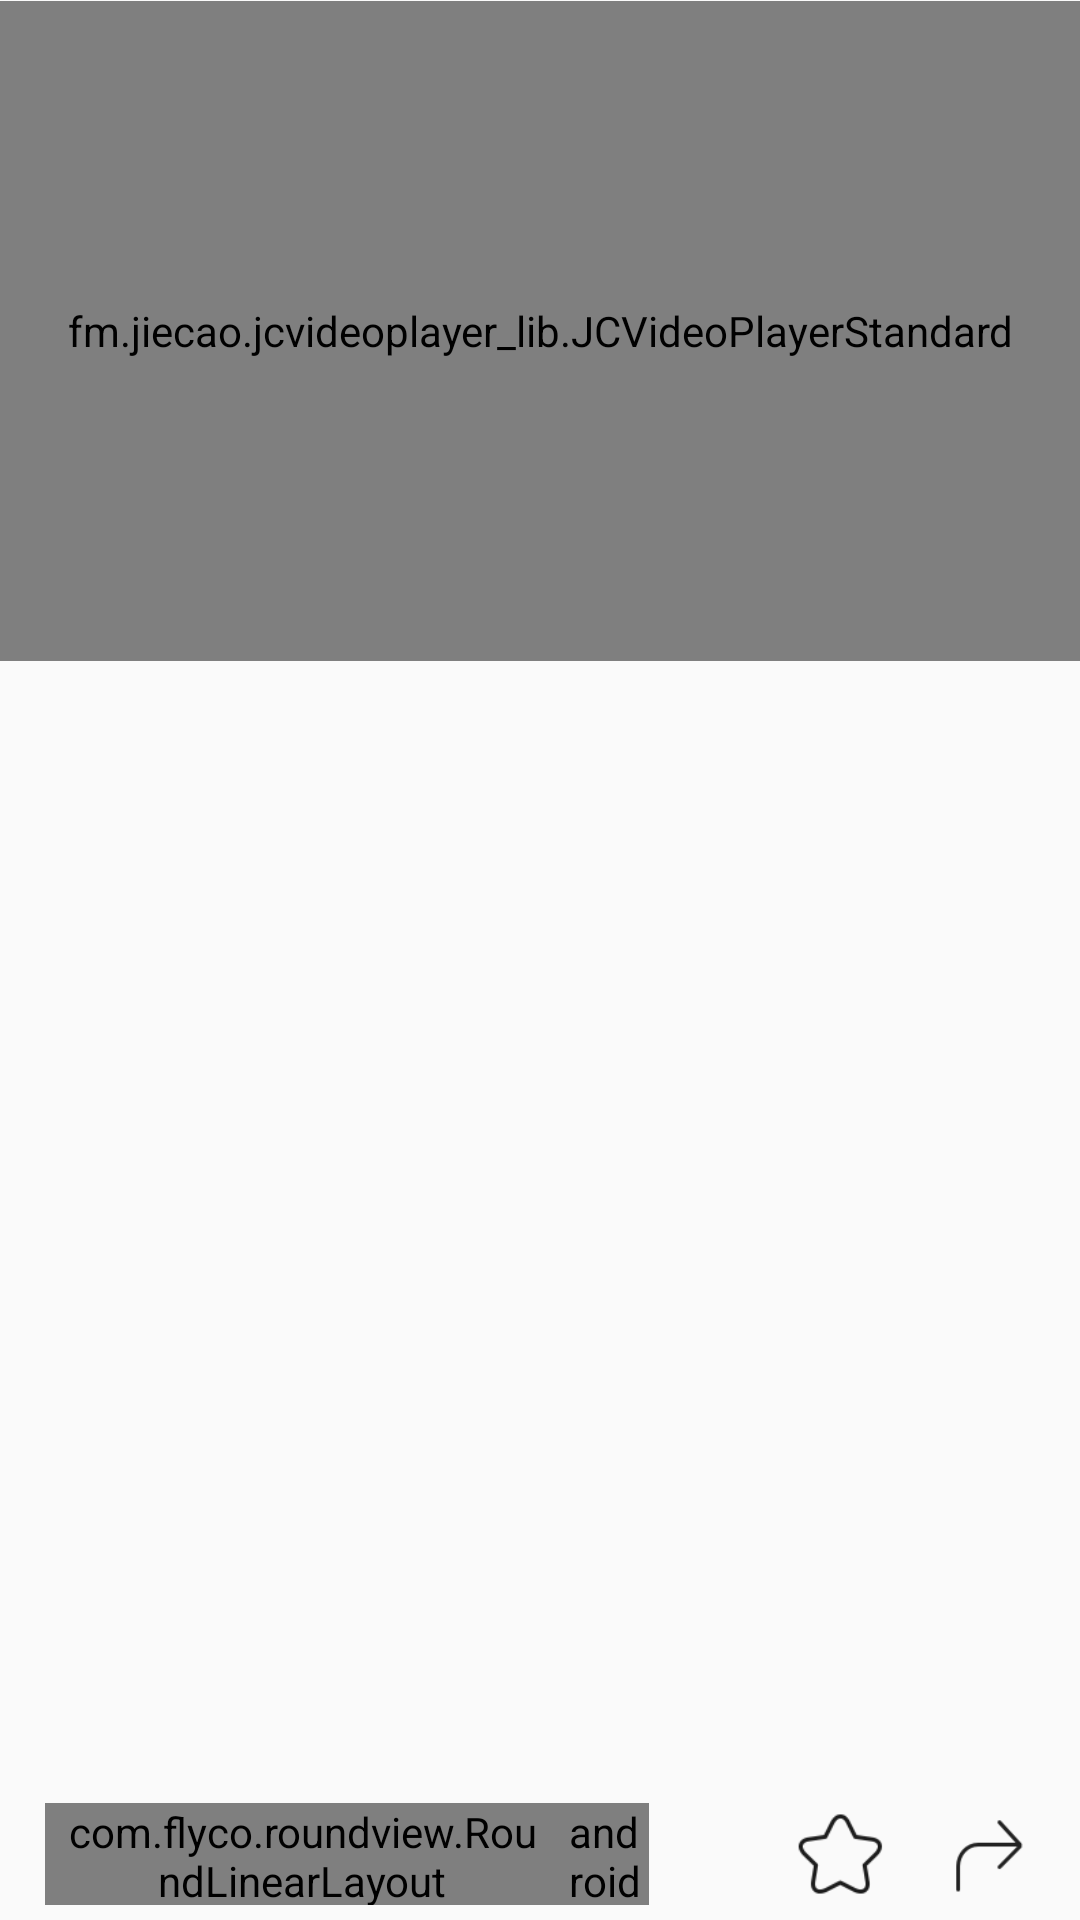

Layout XML and referenced resources for this Android screen:
<!-- AndroidManifest.xml: application theme AppTheme -->
<!-- res/layout/activity_video_detail.xml -->
<?xml version="1.0" encoding="utf-8"?>
<LinearLayout xmlns:android="http://schemas.android.com/apk/res/android"
              xmlns:app="http://schemas.android.com/apk/res-auto"
              android:layout_width="match_parent"
              android:layout_height="match_parent"
              android:orientation="vertical">

    <View
        android:id="@+id/id_statusbar"
        android:layout_width="match_parent"
        android:layout_height="1px"/>

    <FrameLayout
        android:layout_width="match_parent"
        android:layout_height="220dp">

        <fm.jiecao.jcvideoplayer_lib.JCVideoPlayerStandard
            android:id="@+id/id_video_player"
            android:layout_width="match_parent"
            android:layout_height="match_parent"/>

        <ImageView
            android:id="@+id/id_back_iv"
            android:layout_width="20dp"
            android:layout_height="20dp"
            android:layout_marginLeft="10dp"
            android:layout_marginTop="15dp"
            android:scaleType="centerInside"
            android:src="@drawable/jc_click_back_selector"/>

    </FrameLayout>

    <FrameLayout
        android:id="@+id/id_content_fl"
        android:layout_width="match_parent"
        android:layout_height="0dp"
        android:layout_weight="1">

        <android.support.v7.widget.RecyclerView
            android:id="@+id/id_recycler_view"
            android:layout_width="match_parent"
            android:layout_height="match_parent"/>

    </FrameLayout>


    <include layout="@layout/part_news_detail_bottom_bar"/>
</LinearLayout>
<!-- res/layout/part_news_detail_bottom_bar.xml (included above) -->
<?xml version="1.0" encoding="utf-8"?>
<LinearLayout xmlns:android="http://schemas.android.com/apk/res/android"
              xmlns:app="http://schemas.android.com/apk/res-auto"
              android:layout_width="match_parent"
              android:layout_height="44dp"
              android:orientation="horizontal"
              android:paddingBottom="5dp"
              android:paddingLeft="15dp"
              android:paddingRight="15dp"
              android:paddingTop="5dp">

    <com.flyco.roundview.RoundLinearLayout
        android:layout_width="0dp"
        android:layout_height="match_parent"
        android:layout_weight="4"
        android:paddingLeft="5dp"
        android:paddingRight="5dp"
        app:rv_backgroundColor="@color/line_body"
        app:rv_cornerRadius="15dp"
        app:rv_strokeColor="@color/line_stoke"
        app:rv_strokeWidth="1px">

        <TextView
            android:layout_width="0dp"
            android:layout_height="match_parent"
            android:layout_weight="1"
            android:drawableLeft="@drawable/ic_news_detail_reply"
            android:drawablePadding="5dp"
            android:gravity="center_vertical"
            android:text="写评论"/>

        <ImageView
            android:layout_width="wrap_content"
            android:layout_height="wrap_content"
            android:layout_gravity="center_vertical|right"/>
    </com.flyco.roundview.RoundLinearLayout>

    <android.support.v4.widget.Space
        android:layout_width="30dp"
        android:layout_height="match_parent"/>

    <FrameLayout
        android:id="@+id/id_comment_count_iv"
        android:layout_width="0dp"
        android:layout_height="match_parent"
        android:layout_weight="1">

        <ImageView
            android:layout_width="30dp"
            android:layout_height="30dp"
            android:layout_gravity="center_vertical"
            android:src="@drawable/ic_comment_count"/>

        <com.example.headlinenews.view.UIBadgeView
            android:layout_marginRight="10dp"
            android:visibility="gone"
            android:id="@+id/id_comment_count_tv"
            android:layout_width="wrap_content"
            android:layout_height="wrap_content"
            android:layout_gravity="right|top"
            app:ws_count="53"
            app:ws_text_color="@color/white"/>
    </FrameLayout>


    <FrameLayout
        android:id="@+id/id_collect_iv"
        android:layout_width="0dp"
        android:layout_height="match_parent"
        android:layout_weight="1">

        <ImageView
            android:layout_width="30dp"
            android:layout_height="30dp"
            android:layout_gravity="center"
            android:src="@drawable/selector_news_detail_collect"/>
    </FrameLayout>

    <FrameLayout
        android:id="@+id/id_share_iv"
        android:layout_width="0dp"
        android:layout_height="match_parent"
        android:layout_weight="1">

        <ImageView
            android:layout_width="30dp"
            android:layout_height="30dp"
            android:layout_gravity="center_vertical|right"
            android:src="@drawable/selector_news_detail_share"/>
    </FrameLayout>
</LinearLayout>
<!-- resources referenced by this layout -->
<resources>
  <color name="white">#FFFFFF</color>
  <!-- drawable ic_news_detail_reply: png bitmap (drawable-xxhdpi, 413 bytes) -->
  <!-- drawable selector_news_detail_collect (drawable) -->
  <?xml version="1.0" encoding="utf-8"?>
  <selector xmlns:android="http://schemas.android.com/apk/res/android">
      <item android:drawable="@drawable/ic_news_detail_collected" android:state_selected="true"/>
      <item android:drawable="@drawable/ic_news_detail_collect_pressed" android:state_pressed="true"/>
      <item android:drawable="@drawable/ic_news_detail_collect_normal"/>
  </selector>
  <!-- drawable selector_news_detail_share (drawable) -->
  <?xml version="1.0" encoding="utf-8"?>
  <selector xmlns:android="http://schemas.android.com/apk/res/android">
      <item android:drawable="@drawable/ic_news_detail_share_pressed" android:state_pressed="true"/>
      <item android:drawable="@drawable/ic_news_detail_share_normal"/>
  </selector>
  <style name="AppTheme" parent="Theme.AppCompat.DayNight.NoActionBar">
          
          <item name="colorPrimary">@color/colorPrimary</item>
          <item name="colorPrimaryDark">@color/colorPrimaryDark</item>
          <item name="colorAccent">@color/colorAccent</item>
  
          //沉浸状态栏
          
          
      </style>
  <!-- drawable ic_news_detail_collected: png bitmap (drawable-xxhdpi, 598 bytes) -->
  <!-- drawable ic_news_detail_collect_pressed: png bitmap (drawable-xxhdpi, 835 bytes) -->
  <!-- drawable ic_news_detail_collect_normal: png bitmap (drawable-xxhdpi, 920 bytes) -->
  <!-- drawable ic_news_detail_share_pressed: png bitmap (drawable-xxhdpi, 460 bytes) -->
  <!-- drawable ic_news_detail_share_normal: png bitmap (drawable-xxhdpi, 530 bytes) -->
  <color name="colorPrimary">#D33D3C</color>
  <color name="colorPrimaryDark">#D33D3C</color>
  <color name="colorAccent">#D33D3C</color>
</resources>
